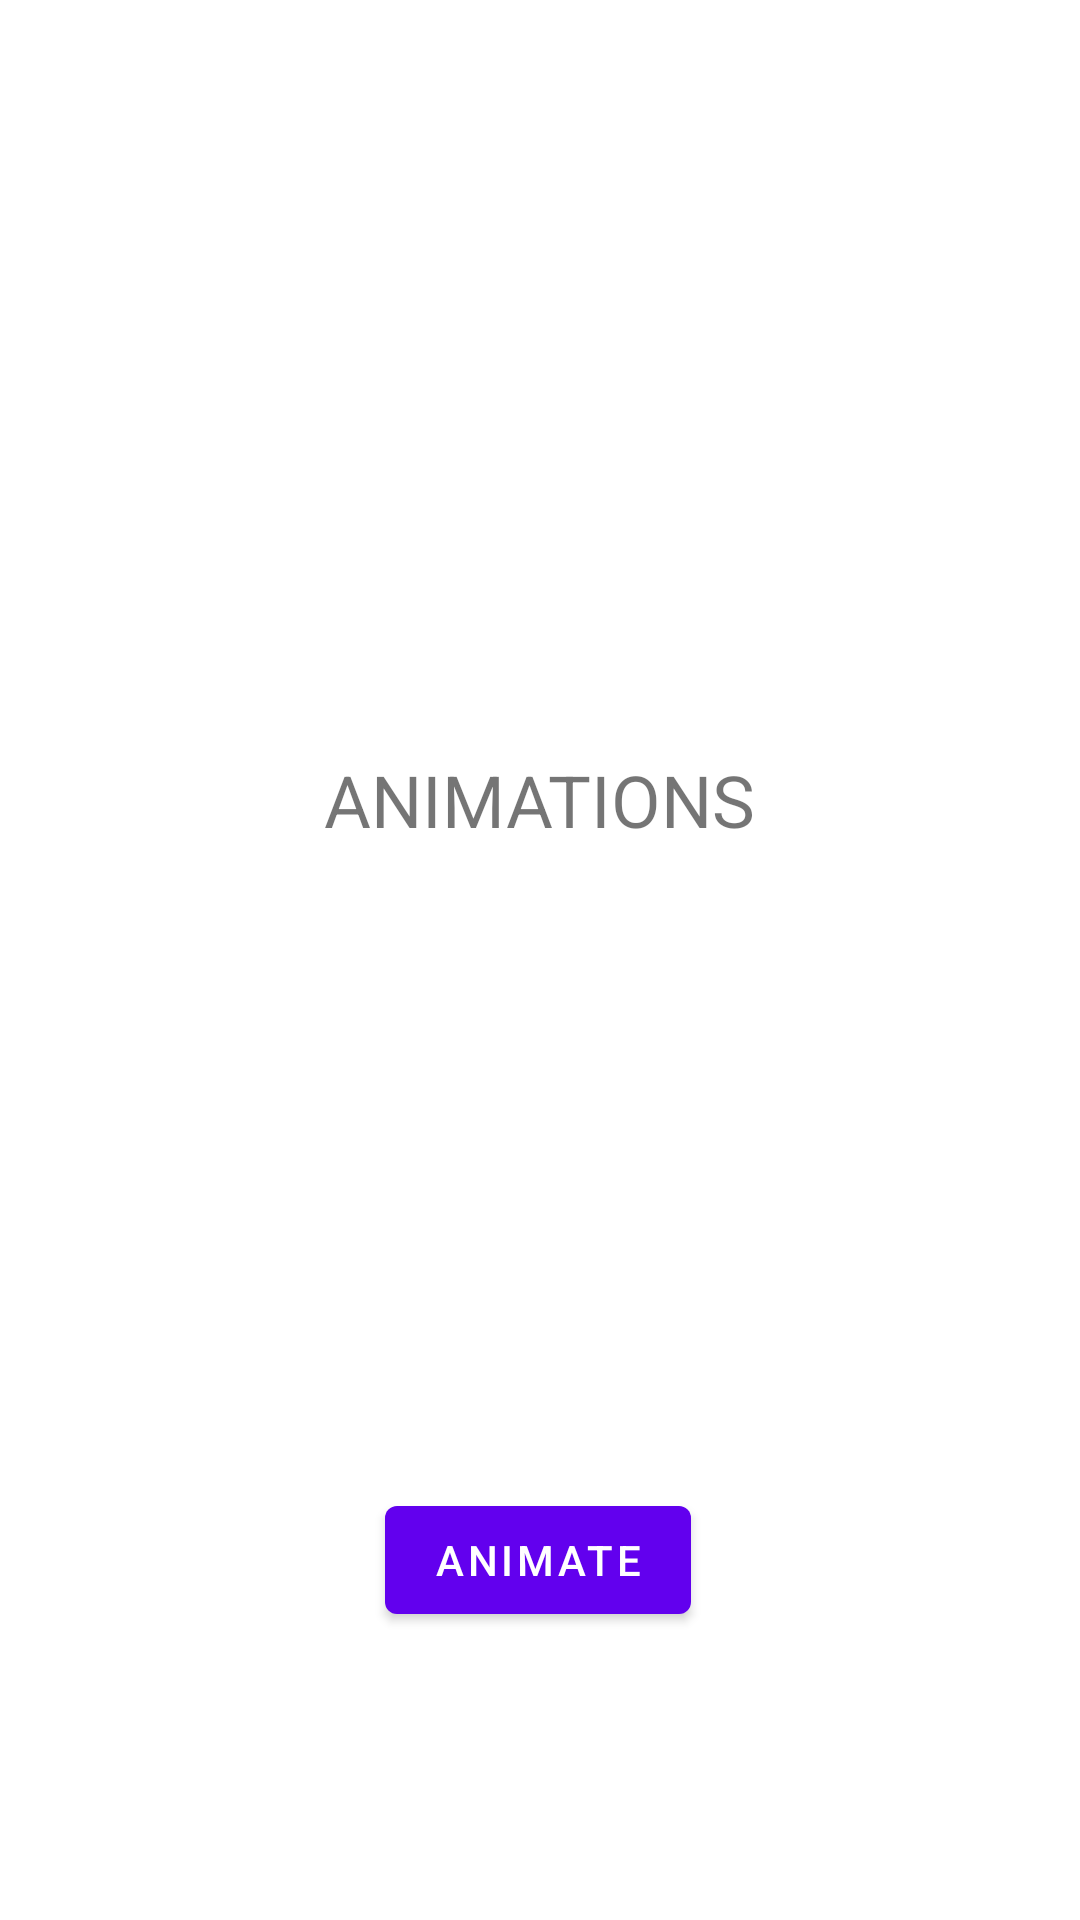

Layout XML and referenced resources for this Android screen:
<!-- AndroidManifest.xml: application theme Theme.Animation -->
<!-- res/layout/fragment_home.xml -->
<?xml version="1.0" encoding="utf-8"?>
<androidx.constraintlayout.widget.ConstraintLayout xmlns:android="http://schemas.android.com/apk/res/android"
    xmlns:app="http://schemas.android.com/apk/res-auto"
    xmlns:tools="http://schemas.android.com/tools"
    android:layout_width="match_parent"
    android:layout_height="match_parent"
    tools:context=".Home"
    tools:ignore="MissingDefaultResource">

    <TextView
        android:id="@+id/welcome_text"
        android:layout_width="wrap_content"
        android:layout_height="wrap_content"
        android:text="ANIMATIONS"
        android:textSize="24sp"
        app:layout_constraintBottom_toBottomOf="parent"
        app:layout_constraintEnd_toEndOf="parent"
        app:layout_constraintStart_toStartOf="parent"
        app:layout_constraintTop_toTopOf="parent"
        app:layout_constraintVertical_bias="0.412" />

    <Button
        android:id="@+id/animate_button"
        app:layout_constraintBottom_toBottomOf="parent"
        app:layout_constraintEnd_toEndOf="parent"
        app:layout_constraintHorizontal_bias="0.498"
        app:layout_constraintStart_toStartOf="parent"
        app:layout_constraintTop_toTopOf="parent"
        app:layout_constraintVertical_bias="0.838"
        android:layout_width="wrap_content"
        android:layout_height="wrap_content"
        android:text="animate"
        tools:layout_editor_absoluteX="154dp"
        tools:layout_editor_absoluteY="605dp" />

</androidx.constraintlayout.widget.ConstraintLayout>
<!-- resources referenced by this layout -->
<resources>
  <style name="Theme.Animation" parent="Theme.MaterialComponents.DayNight.DarkActionBar">
          
          <item name="colorPrimary">@color/purple_500</item>
          <item name="colorPrimaryVariant">@color/purple_700</item>
          <item name="colorOnPrimary">@color/white</item>
          
          <item name="colorSecondary">@color/teal_200</item>
          <item name="colorSecondaryVariant">@color/teal_700</item>
          <item name="colorOnSecondary">@color/black</item>
          
          <item name="android:statusBarColor">?attr/colorPrimaryVariant</item>
          
  
          <item name="android:fragmentEnterTransition">@transition/animation</item>
          <item name="android:fragmentExitTransition">@transition/animation</item>
          <item name="android:windowActivityTransitions">true</item>
          <item name="android:windowEnterTransition">@transition/animation</item>
          <item name="android:windowExitTransition">@transition/animation</item>
      </style>
  <color name="purple_500">#FF6200EE</color>
  <color name="purple_700">#FF3700B3</color>
  <color name="white">#FFFFFFFF</color>
  <color name="teal_200">#FF03DAC5</color>
  <color name="teal_700">#FF018786</color>
  <color name="black">#FF000000</color>
</resources>
